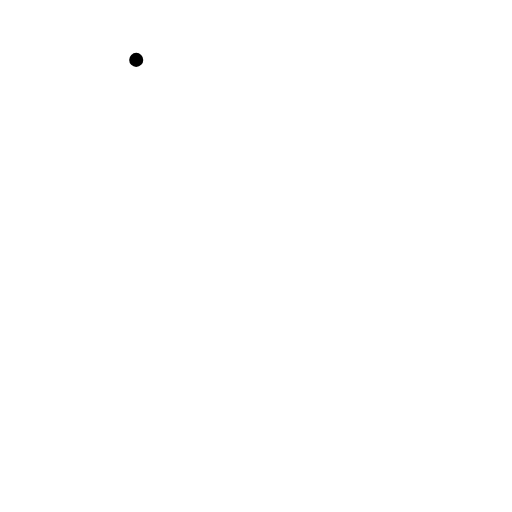
t = 0.00 s
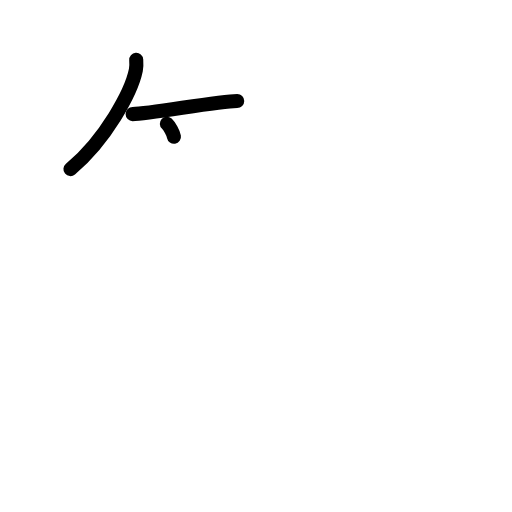
t = 2.25 s
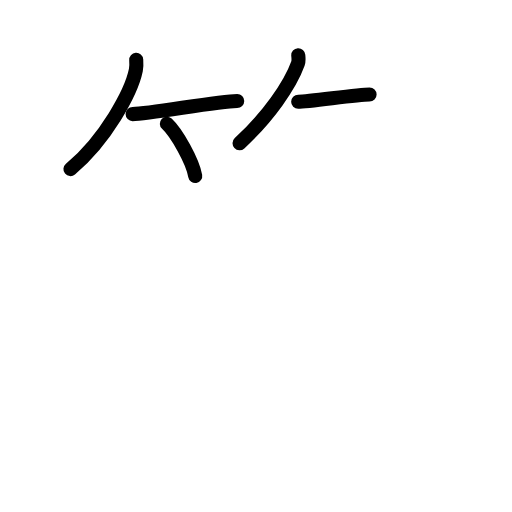
t = 4.50 s
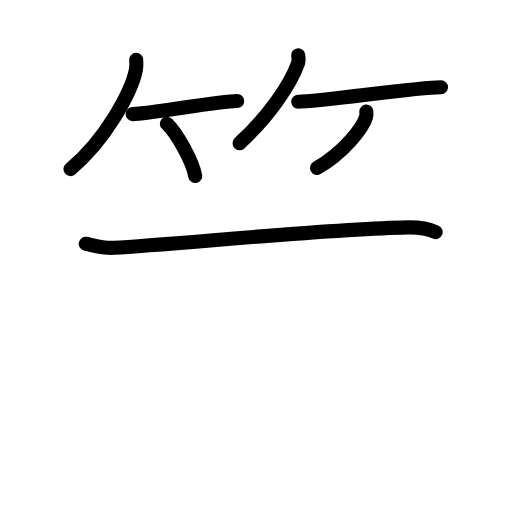
t = 6.58 s
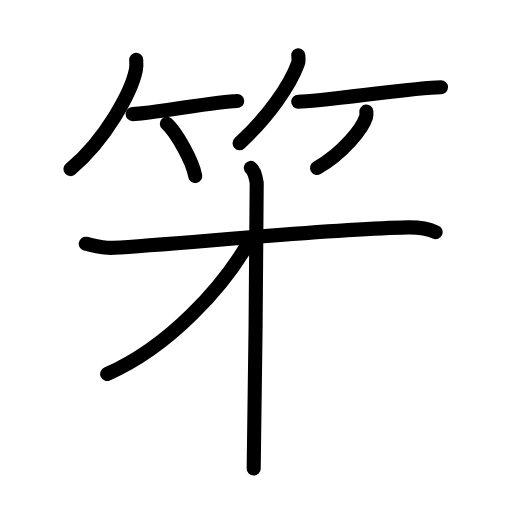
t = 8.75 s
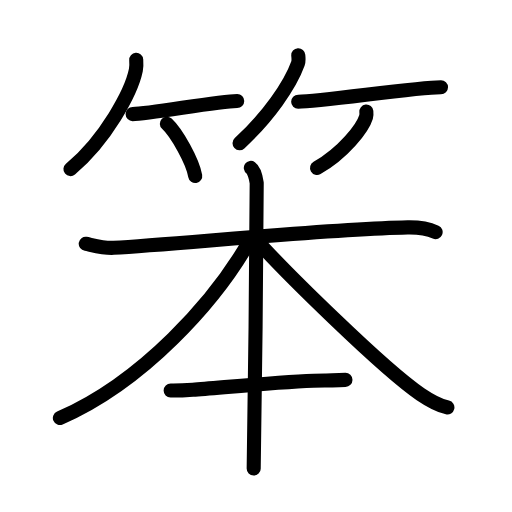
t = 11.00 s

The animated SVG that drew these frames (rendered in a browser with its animation timeline set to each time). Animation: 30 SMIL elements (animate=30); one cycle of 11.00 s.

<?xml version="1.0" encoding="UTF-8"?>
<!--
AniKanjiVG is licensed by CC-BY-SA Paul C. Sommerhoff (https://bitbucket.org/sommerhoff/anikanjivg).
AniKanjiVG uses KanjiVG which is licensed by CC-BY-SA Ulrich Apel (http://kanjivg.tagaini.net).
See also http://creativecommons.org/licenses/by-sa/3.0/
-->
<svg xmlns:kvg='http://kanjivg.tagaini.net' xmlns='http://www.w3.org/2000/svg' width='109' height='109' viewBox='0 0 109 109' style='fill:none;stroke:#000000;stroke-width:3;stroke-linecap:round;stroke-linejoin:round;' id="kvg:kanji_07b28"><g id="kvg:07b28" kvg:element="笨"><g id="kvg:07b28-g1" kvg:element="竹" kvg:variant="true" kvg:position="top" kvg:radical="general"><g id="kvg:07b28-g2" kvg:position="left"><path id="kvg:07b28-s1" kvg:type="㇒" d="M29,12.75c0.04,0.55,0.08,1.41-0.08,2.2C27.97,19.59,22.49,29.77,15,36"><animate attributeName="d" begin="0.0s" dur="0.5s" from="M29,12.75C29,12.75,29,12.75,29,12.75" to="M29,12.75c0.04,0.55,0.08,1.41-0.08,2.2" />
<animate attributeName="d" begin="0.5s" dur="0.5s" from="M29,12.75c0.04,0.55,0.08,1.41-0.08,2.2c0,0,0,0,0,0,0" to="M29,12.75c0.04,0.55,0.08,1.41-0.08,2.2C27.97,19.59,22.49,29.77,15,36" />
</path>
<path id="kvg:07b28-s2" kvg:type="㇐b" d="M28.23,24.29c3.71,0,18.11-2.79,22.27-2.79"><animate attributeName="d" begin="1.0s" dur="1.0s" from="M28.23,24.29C28.23,24.29,28.23,24.29,28.23,24.29" to="M28.23,24.29c3.71,0,18.11-2.79,22.27-2.79" />
<animate attributeName="d" begin="0s" dur="1.0s" from="M-100,-100" to="M-100,-100" />
</path>
<path id="kvg:07b28-s3" kvg:type="㇔/㇑" d="M35.52,26.33c2.13,1.97,5.51,8.08,6.04,11.13"><animate attributeName="d" begin="2.0s" dur="1.0s" from="M35.52,26.33C35.52,26.33,35.52,26.33,35.52,26.33" to="M35.52,26.33c2.13,1.97,5.51,8.08,6.04,11.13" />
<animate attributeName="d" begin="0s" dur="2.0s" from="M-100,-100" to="M-100,-100" />
</path>
</g>
<g id="kvg:07b28-g3" kvg:position="right"><path id="kvg:07b28-s4" kvg:type="㇒" d="M63.5,11.75c0.03,0.44,0.15,1.15-0.07,1.77C61.76,18.17,57.13,24.79,51,30.5"><animate attributeName="d" begin="3.0s" dur="0.5s" from="M63.5,11.75C63.5,11.75,63.5,11.75,63.5,11.75" to="M63.5,11.75c0.03,0.44,0.15,1.15-0.07,1.77" />
<animate attributeName="d" begin="3.5s" dur="0.5s" from="M63.5,11.75c0.03,0.44,0.15,1.15-0.07,1.77c0,0,0,0,0,0,0" to="M63.5,11.75c0.03,0.44,0.15,1.15-0.07,1.77C61.76,18.17,57.13,24.79,51,30.5" />
<animate attributeName="d" begin="0s" dur="3.0s" from="M-100,-100" to="M-100,-100" />
</path>
<path id="kvg:07b28-s5" kvg:type="㇐b" d="M63.48,21.66c4.82,0,24.99-3.07,30.4-3.07"><animate attributeName="d" begin="4.0s" dur="1.0s" from="M63.48,21.66C63.48,21.66,63.48,21.66,63.48,21.66" to="M63.48,21.66c4.82,0,24.99-3.07,30.4-3.07" />
<animate attributeName="d" begin="0s" dur="4.0s" from="M-100,-100" to="M-100,-100" />
</path>
<path id="kvg:07b28-s6" kvg:type="㇒/㇚" d="M77.99,23.75c0.03,0.28,0.06,0.73-0.06,1.14c-0.72,2.39-4.82,7.65-10.43,10.86"><animate attributeName="d" begin="5.0s" dur="0.5s" from="M77.99,23.75C77.99,23.75,77.99,23.75,77.99,23.75" to="M77.99,23.75c0.03,0.28,0.06,0.73-0.06,1.14" />
<animate attributeName="d" begin="5.5s" dur="0.5s" from="M77.99,23.75c0.03,0.28,0.06,0.73-0.06,1.14c0,0,0,0,0,0,0" to="M77.99,23.75c0.03,0.28,0.06,0.73-0.06,1.14c-0.72,2.39-4.82,7.65-10.43,10.86" />
<animate attributeName="d" begin="0s" dur="5.0s" from="M-100,-100" to="M-100,-100" />
</path>
</g>
</g>
<g id="kvg:07b28-g4" kvg:element="本" kvg:position="bottom"><g id="kvg:07b28-g5" kvg:element="木"><path id="kvg:07b28-s7" kvg:type="㇐" d="M18.25,51.9c0.86,0.12,3.66,0.98,5.94,0.85c13.56-0.76,45.56-4.01,62.61-4.34c2.28-0.04,3.94,0.09,5.94,1"><animate attributeName="d" begin="6.0s" dur="0.3333333333333333s" from="M18.25,51.9C18.25,51.9,18.25,51.9,18.25,51.9" to="M18.25,51.9c0.86,0.12,3.66,0.98,5.94,0.85" />
<animate attributeName="d" begin="6.333333333333333s" dur="0.3333333333333333s" from="M18.25,51.9c0.86,0.12,3.66,0.98,5.94,0.85c0,0,0,0,0,0,0" to="M18.25,51.9c0.86,0.12,3.66,0.98,5.94,0.85c13.56-0.76,45.56-4.01,62.61-4.34" />
<animate attributeName="d" begin="6.666666666666667s" dur="0.3333333333333333s" from="M18.25,51.9c0.86,0.12,3.66,0.98,5.94,0.85c13.56-0.76,45.56-4.01,62.61-4.34c0,0,0,0,0,0,0" to="M18.25,51.9c0.86,0.12,3.66,0.98,5.94,0.85c13.56-0.76,45.56-4.01,62.61-4.34c2.28-0.04,3.94,0.09,5.94,1" />
<animate attributeName="d" begin="0s" dur="6.0s" from="M-100,-100" to="M-100,-100" />
</path>
<path id="kvg:07b28-s8" kvg:type="㇑" d="M53.4,35.75c0.69,0.49,1.11,2.21,1.25,3.19c0.14,0.98-0.5,54.67-0.64,60.81"><animate attributeName="d" begin="7.0s" dur="0.5s" from="M53.4,35.75C53.4,35.75,53.4,35.75,53.4,35.75" to="M53.4,35.75c0.69,0.49,1.11,2.21,1.25,3.19" />
<animate attributeName="d" begin="7.5s" dur="0.5s" from="M53.4,35.75c0.69,0.49,1.11,2.21,1.25,3.19c0,0,0,0,0,0,0" to="M53.4,35.75c0.69,0.49,1.11,2.21,1.25,3.19c0.14,0.98-0.5,54.67-0.64,60.81" />
<animate attributeName="d" begin="0s" dur="7.0s" from="M-100,-100" to="M-100,-100" />
</path>
<path id="kvg:07b28-s9" kvg:type="㇒" d="M53,51.5C45.83,64.08,30.5,81.25,12.75,89"><animate attributeName="d" begin="8.0s" dur="1.0s" from="M53,51.5C53,51.5,53,51.5,53,51.5" to="M53,51.5C45.83,64.08,30.5,81.25,12.75,89" />
<animate attributeName="d" begin="0s" dur="8.0s" from="M-100,-100" to="M-100,-100" />
</path>
<path id="kvg:07b28-s10" kvg:type="㇏" d="M54.5,51c5.56,6.28,27,27.5,35.05,32.95c2.14,1.45,3.7,2.34,5.7,2.8"><animate attributeName="d" begin="9.0s" dur="0.5s" from="M54.5,51C54.5,51,54.5,51,54.5,51" to="M54.5,51c5.56,6.28,27,27.5,35.05,32.95" />
<animate attributeName="d" begin="9.5s" dur="0.5s" from="M54.5,51c5.56,6.28,27,27.5,35.05,32.95c0,0,0,0,0,0,0" to="M54.5,51c5.56,6.28,27,27.5,35.05,32.95c2.14,1.45,3.7,2.34,5.7,2.8" />
<animate attributeName="d" begin="0s" dur="9.0s" from="M-100,-100" to="M-100,-100" />
</path>
</g>
<path id="kvg:07b28-s11" kvg:type="㇐" d="M36.33,83.14c1.23,0.02,3.48-0.08,4.71-0.17c6.46-0.47,21.71-1.97,28.2-1.95c2.05,0.01,3.28-0.14,4.3-0.15"><animate attributeName="d" begin="10.0s" dur="0.3333333333333333s" from="M36.33,83.14C36.33,83.14,36.33,83.14,36.33,83.14" to="M36.33,83.14c1.23,0.02,3.48-0.08,4.71-0.17" />
<animate attributeName="d" begin="10.333333333333334s" dur="0.3333333333333333s" from="M36.33,83.14c1.23,0.02,3.48-0.08,4.71-0.17c0,0,0,0,0,0,0" to="M36.33,83.14c1.23,0.02,3.48-0.08,4.71-0.17c6.46-0.47,21.71-1.97,28.2-1.95" />
<animate attributeName="d" begin="10.666666666666666s" dur="0.3333333333333333s" from="M36.33,83.14c1.23,0.02,3.48-0.08,4.71-0.17c6.46-0.47,21.71-1.97,28.2-1.95c0,0,0,0,0,0,0" to="M36.33,83.14c1.23,0.02,3.48-0.08,4.71-0.17c6.46-0.47,21.71-1.97,28.2-1.95c2.05,0.01,3.28-0.14,4.3-0.15" />
<animate attributeName="d" begin="0s" dur="10.0s" from="M-100,-100" to="M-100,-100" />
</path>
</g>
</g>
</svg>
